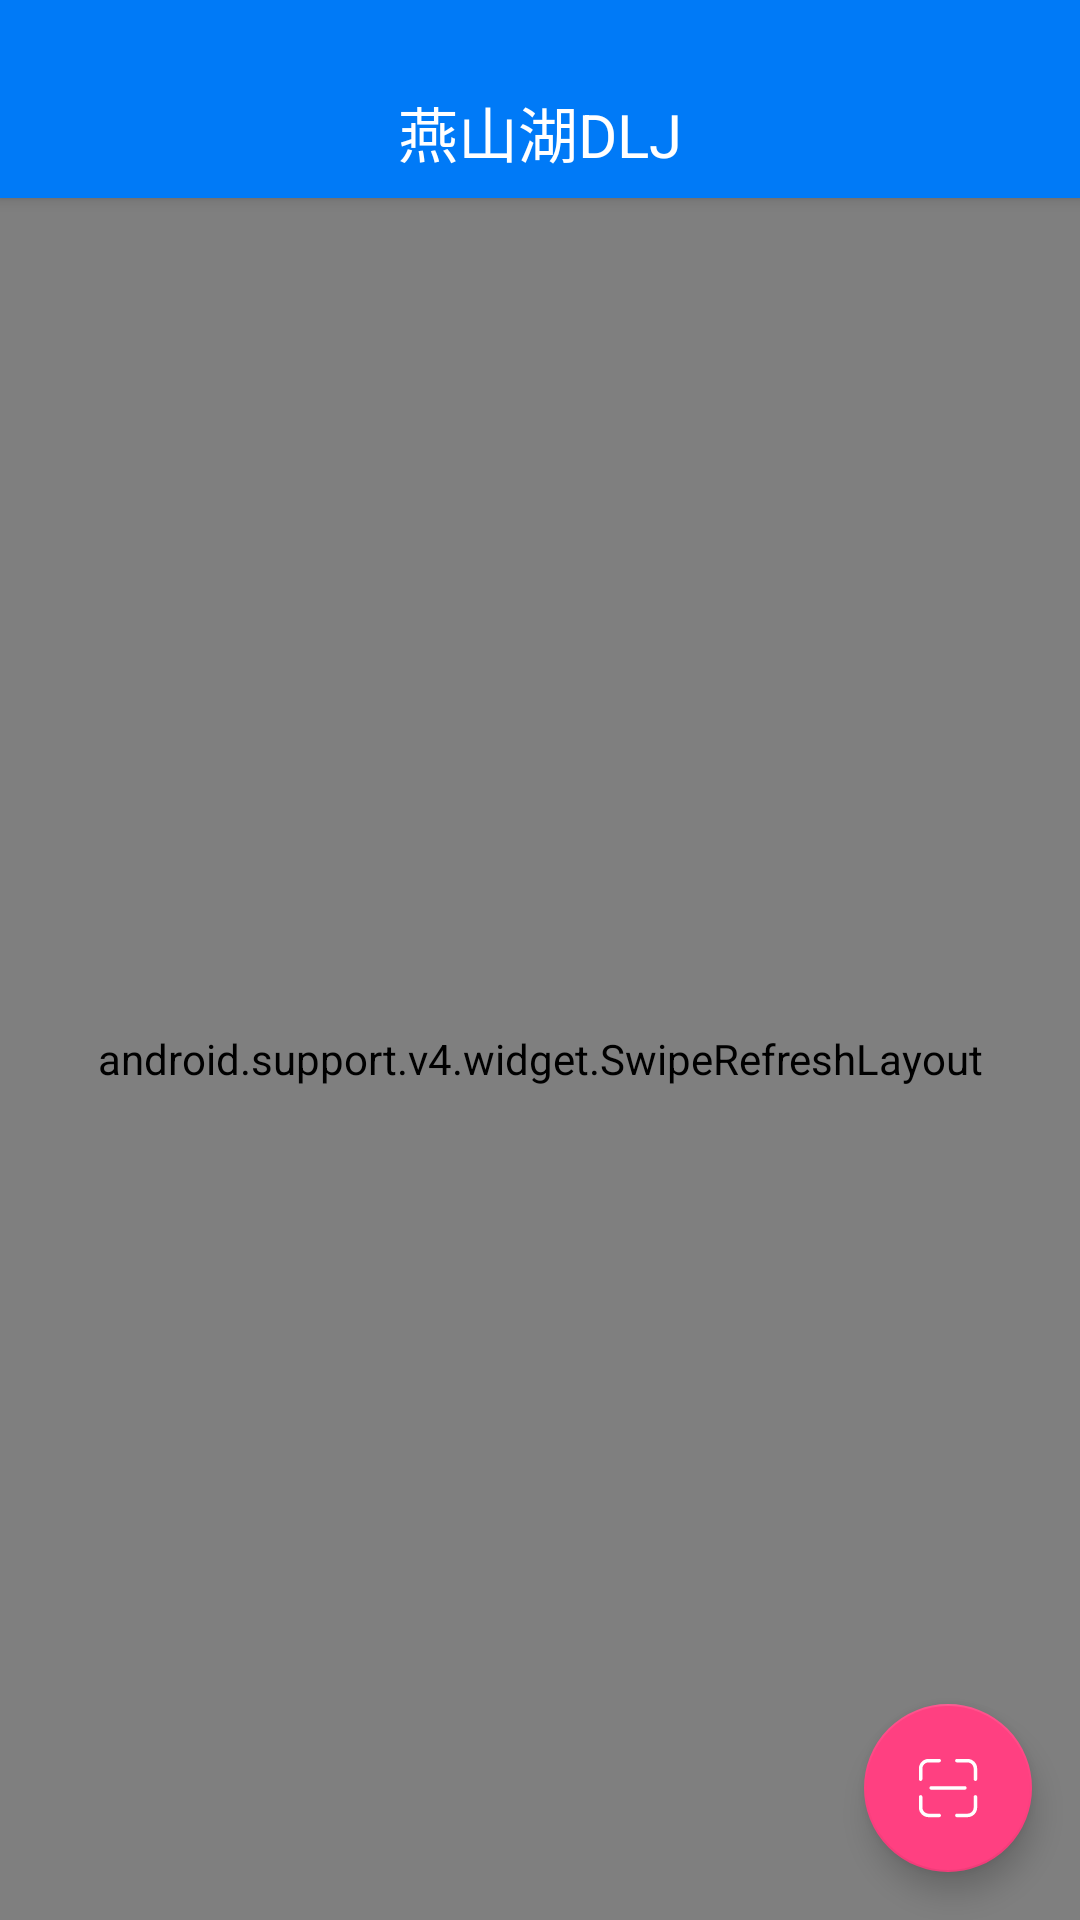

Produce the Android XML layout that renders to this screen, including the resource entries it uses.
<!-- AndroidManifest.xml: application theme AppTheme.NoActionBar -->
<!-- res/layout/activity_djidpos.xml -->
<?xml version="1.0" encoding="utf-8"?>
<LinearLayout xmlns:android="http://schemas.android.com/apk/res/android"
    xmlns:app="http://schemas.android.com/apk/res-auto"
    android:layout_width="match_parent"
    android:layout_height="match_parent"
    android:orientation="vertical">

    <include layout="@layout/view_title_bar" />

    <RelativeLayout
        android:layout_width="match_parent"
        android:layout_height="match_parent">

        <android.support.v4.widget.SwipeRefreshLayout
            android:id="@+id/line_sr"
            android:layout_width="match_parent"
            android:layout_height="match_parent">

            <LinearLayout
                android:layout_width="match_parent"
                android:layout_height="match_parent"
                android:orientation="vertical">

                <ListView
                    android:id="@+id/line_list"
                    android:layout_width="match_parent"
                    android:layout_height="wrap_content"
                    android:visibility="gone">

                </ListView>

                <LinearLayout
                    android:id="@+id/view_null"
                    android:layout_width="match_parent"
                    android:layout_height="match_parent"
                    android:gravity="center"
                    android:orientation="vertical">

                    <ImageView
                        android:layout_width="wrap_content"
                        android:layout_height="wrap_content"
                        android:src="@mipmap/img_no_list" />

                </LinearLayout>

            </LinearLayout>
        </android.support.v4.widget.SwipeRefreshLayout>

        <android.support.design.widget.FloatingActionButton
            android:id="@+id/djidpos_scan"
            android:layout_width="wrap_content"
            android:layout_height="wrap_content"
            android:layout_alignParentBottom="true"
            android:layout_alignParentRight="true"
            android:layout_margin="16dp"
            android:clickable="true"
            app:srcCompat="@drawable/ic_scan" />

    </RelativeLayout>

</LinearLayout>
<!-- res/layout/view_title_bar.xml (included above) -->
<?xml version="1.0" encoding="utf-8"?>
<RelativeLayout xmlns:android="http://schemas.android.com/apk/res/android"
    xmlns:tools="http://schemas.android.com/tools"
    android:id="@+id/title_bar_tob"
    android:layout_width="match_parent"
    android:layout_height="66dp"
    android:background="@color/style_color_1"
    android:elevation="3dp">

    <RelativeLayout
        android:layout_width="match_parent"
        android:layout_height="44dp"
        android:layout_alignParentBottom="true"
        android:layout_alignParentStart="true">

        <TextView
            android:id="@+id/title"
            android:layout_width="match_parent"
            android:layout_height="match_parent"
            android:layout_alignParentBottom="true"
            android:gravity="center"
            android:maxLines="1"
            android:paddingLeft="30dp"
            android:paddingRight="30dp"
            android:text="@string/app_name"
            android:textColor="@color/white"
            android:textSize="20sp" />

        <ImageButton
            android:id="@+id/back"
            android:layout_width="44dp"
            android:layout_height="44dp"
            android:background="@color/transparent"
            android:scaleType="centerInside"
            android:src="@drawable/ic_back"
            android:visibility="gone" />

        <TextView
            android:id="@+id/menu"
            android:layout_width="wrap_content"
            android:layout_height="42dp"
            android:layout_alignParentRight="true"
            android:layout_marginRight="10dp"
            android:background="@android:color/transparent"
            android:drawablePadding="5dp"
            android:gravity="center"
            android:minWidth="20dp"
            android:textColor="@color/white"
            android:textSize="14sp"
            android:visibility="gone"
            tools:ignore="RtlHardcoded" />

    </RelativeLayout>

</RelativeLayout>
<!-- resources referenced by this layout -->
<resources>
  <color name="style_color_1">#007af7</color>
  <color name="transparent">#00ffffff</color>
  <color name="white">#fff</color>
  <!-- drawable ic_scan (drawable) -->
  <vector xmlns:android="http://schemas.android.com/apk/res/android"
      android:width="24dp"
      android:height="24dp"
      android:viewportHeight="1024"
      android:viewportWidth="1024">
      <path
          android:fillColor="#ffffff"
          android:pathData="M386.9,927H236.7c-76.5,0 -138.8,-62.3 -138.8,-138.8V638.1c0,-13.8 11.2,-25 25,-25s25,11.2 25,25v150.1c0,48.9 39.8,88.8 88.8,88.8h150.1c13.8,0 25,11.2 25,25s-11.1,25 -24.9,25zM122.9,411.9c-13.8,0 -25,-11.2 -25,-25V236.7c0,-76.5 62.3,-138.8 138.8,-138.8h150.1c13.8,0 25,11.2 25,25s-11.2,25 -25,25H236.7c-48.9,0 -88.8,39.8 -88.8,88.8v150.1c0,13.9 -11.1,25.1 -25,25.1z" />
      <path
          android:fillColor="#ffffff"
          android:pathData="M902,411.9c-13.8,0 -25,-11.2 -25,-25V236.7c0,-48.9 -39.8,-88.8 -88.8,-88.8H638.1c-13.8,0 -25,-11.2 -25,-25s11.2,-25 25,-25h150.1c76.5,0 138.8,62.3 138.8,138.8v150.1c0,13.9 -11.2,25.1 -25,25.1zM788.2,927H638.1c-13.8,0 -25,-11.2 -25,-25s11.2,-25 25,-25h150.1c48.9,0 88.8,-39.8 88.8,-88.8V638.1c0,-13.8 11.2,-25 25,-25s25,11.2 25,25v150.1c0,76.5 -62.3,138.8 -138.8,138.8z" />
      <path
          android:fillColor="#ffffff"
          android:pathData="M752,536.1H272.9c-13.8,0 -25,-11.2 -25,-25s11.2,-25 25,-25H752c13.8,0 25,11.2 25,25s-11.2,25 -25,25z" />
  </vector>
  <!-- mipmap img_no_list: png bitmap (mipmap-xxxhdpi, 49739 bytes) -->
  <string name="app_name">燕山湖DLJ</string>
  <style name="AppTheme.NoActionBar">
          <item name="windowActionBar">false</item>
          <item name="windowNoTitle">true</item>
      </style>
</resources>
